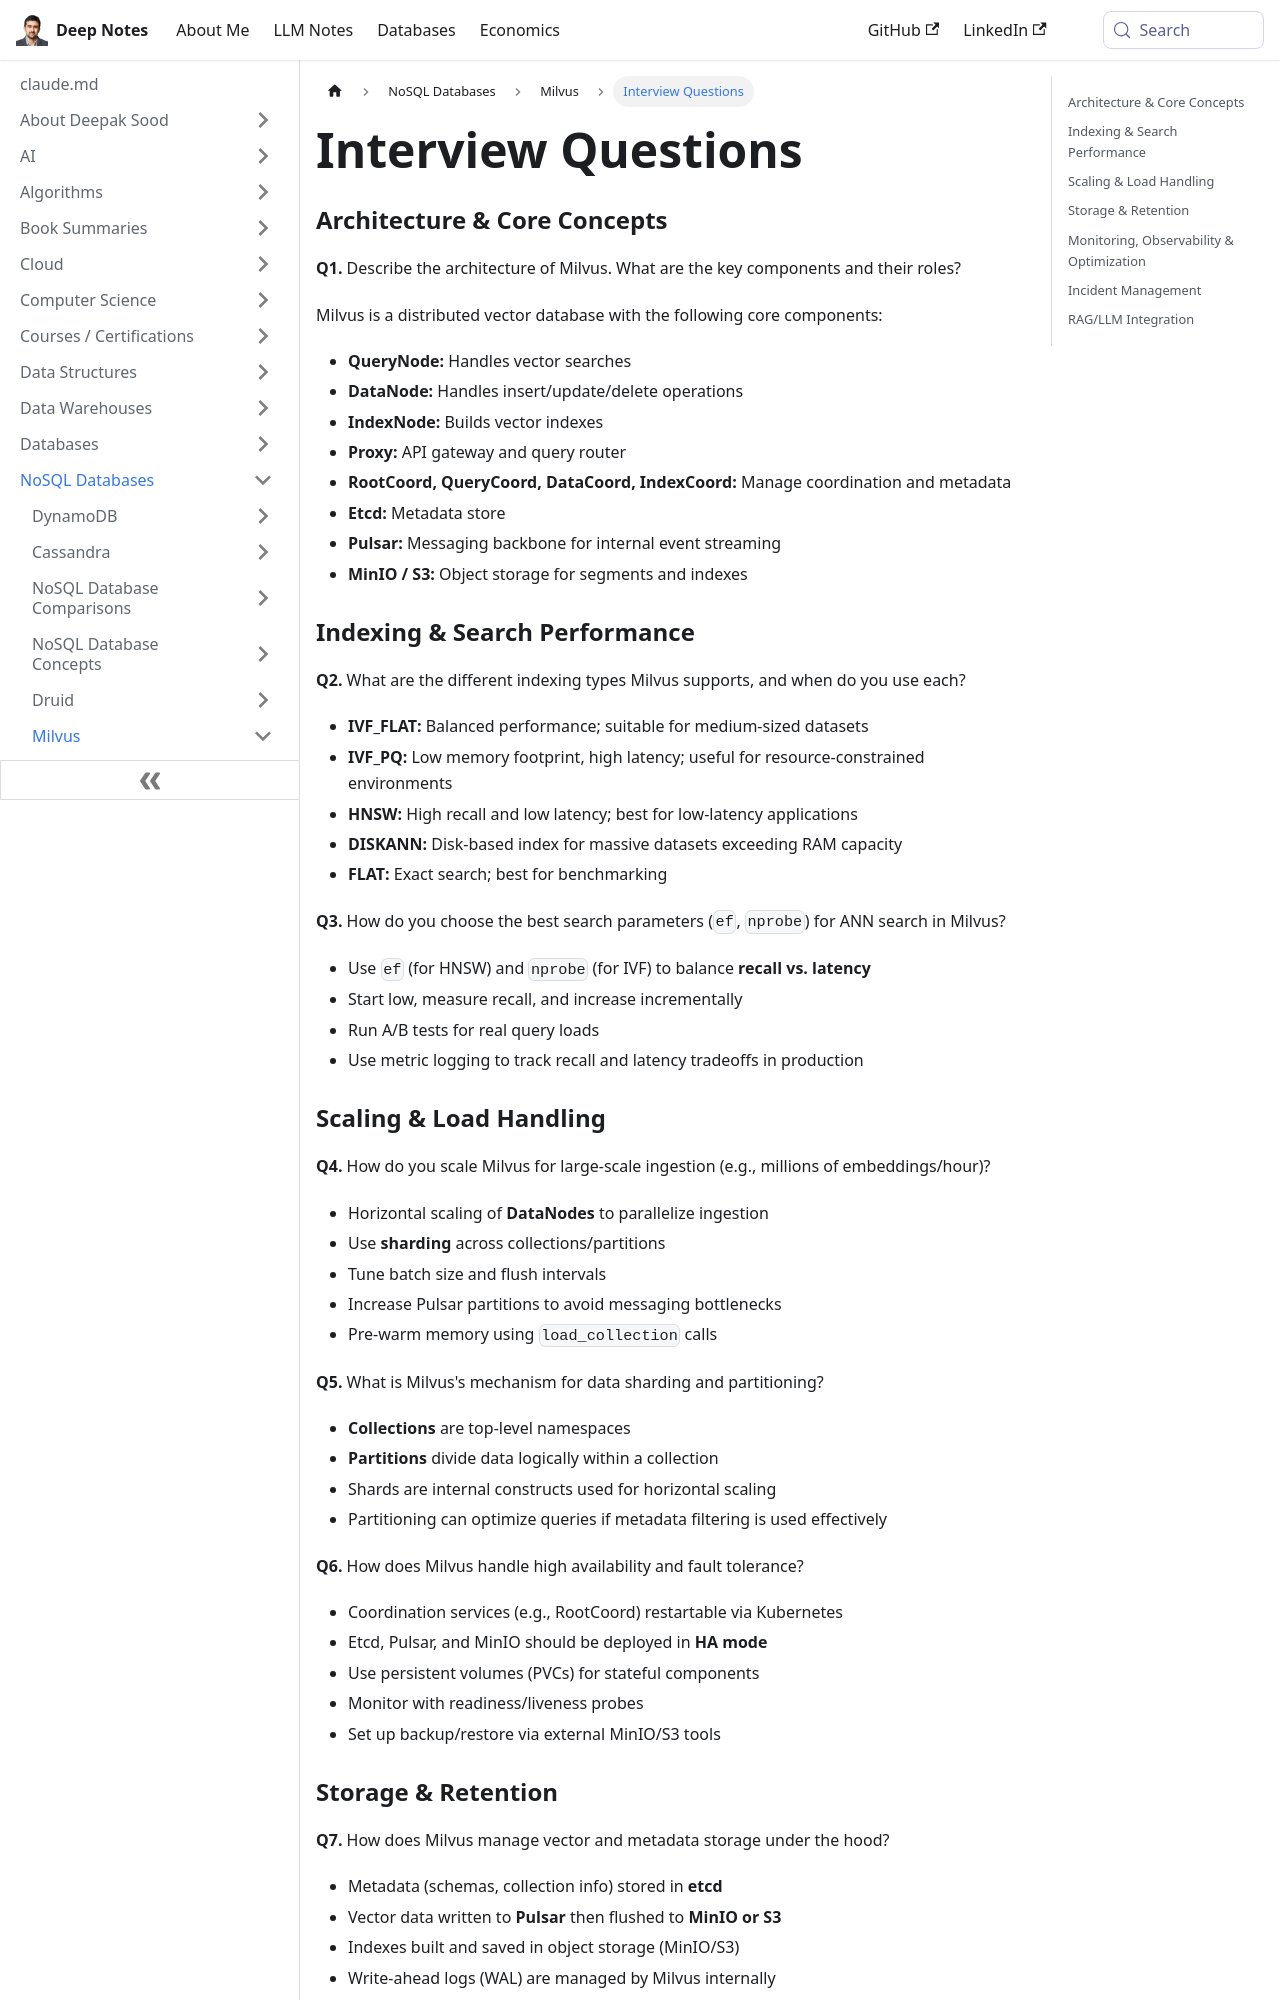

repository: deepaksood619/deepaksood619.github.io · page: databases-nosql/milvus/interview-questions/index.html · generator: docusaurus

---
slug: /databases-nosql/milvus/interview-questions
title: Interview Questions
description: Discover essential interview questions about Milvus architecture, core components, indexing types, and search performance for successful database management.
created: 2025-06-24
updated: 2025-07-03
---
### Architecture & Core Concepts

**Q1.** Describe the architecture of Milvus. What are the key components and their roles?

Milvus is a distributed vector database with the following core components:

- **QueryNode:** Handles vector searches
- **DataNode:** Handles insert/update/delete operations
- **IndexNode:** Builds vector indexes
- **Proxy:** API gateway and query router
- **RootCoord, QueryCoord, DataCoord, IndexCoord:** Manage coordination and metadata
- **Etcd:** Metadata store
- **Pulsar:** Messaging backbone for internal event streaming
- **MinIO / S3:** Object storage for segments and indexes

### Indexing & Search Performance

**Q2.** What are the different indexing types Milvus supports, and when do you use each?

- **IVF_FLAT:** Balanced performance; suitable for medium-sized datasets
- **IVF_PQ:** Low memory footprint, high latency; useful for resource-constrained environments
- **HNSW:** High recall and low latency; best for low-latency applications
- **DISKANN:** Disk-based index for massive datasets exceeding RAM capacity
- **FLAT:** Exact search; best for benchmarking

**Q3.** How do you choose the best search parameters (`ef`, `nprobe`) for ANN search in Milvus?

- Use `ef` (for HNSW) and `nprobe` (for IVF) to balance **recall vs. latency**
- Start low, measure recall, and increase incrementally
- Run A/B tests for real query loads
- Use metric logging to track recall and latency tradeoffs in production
